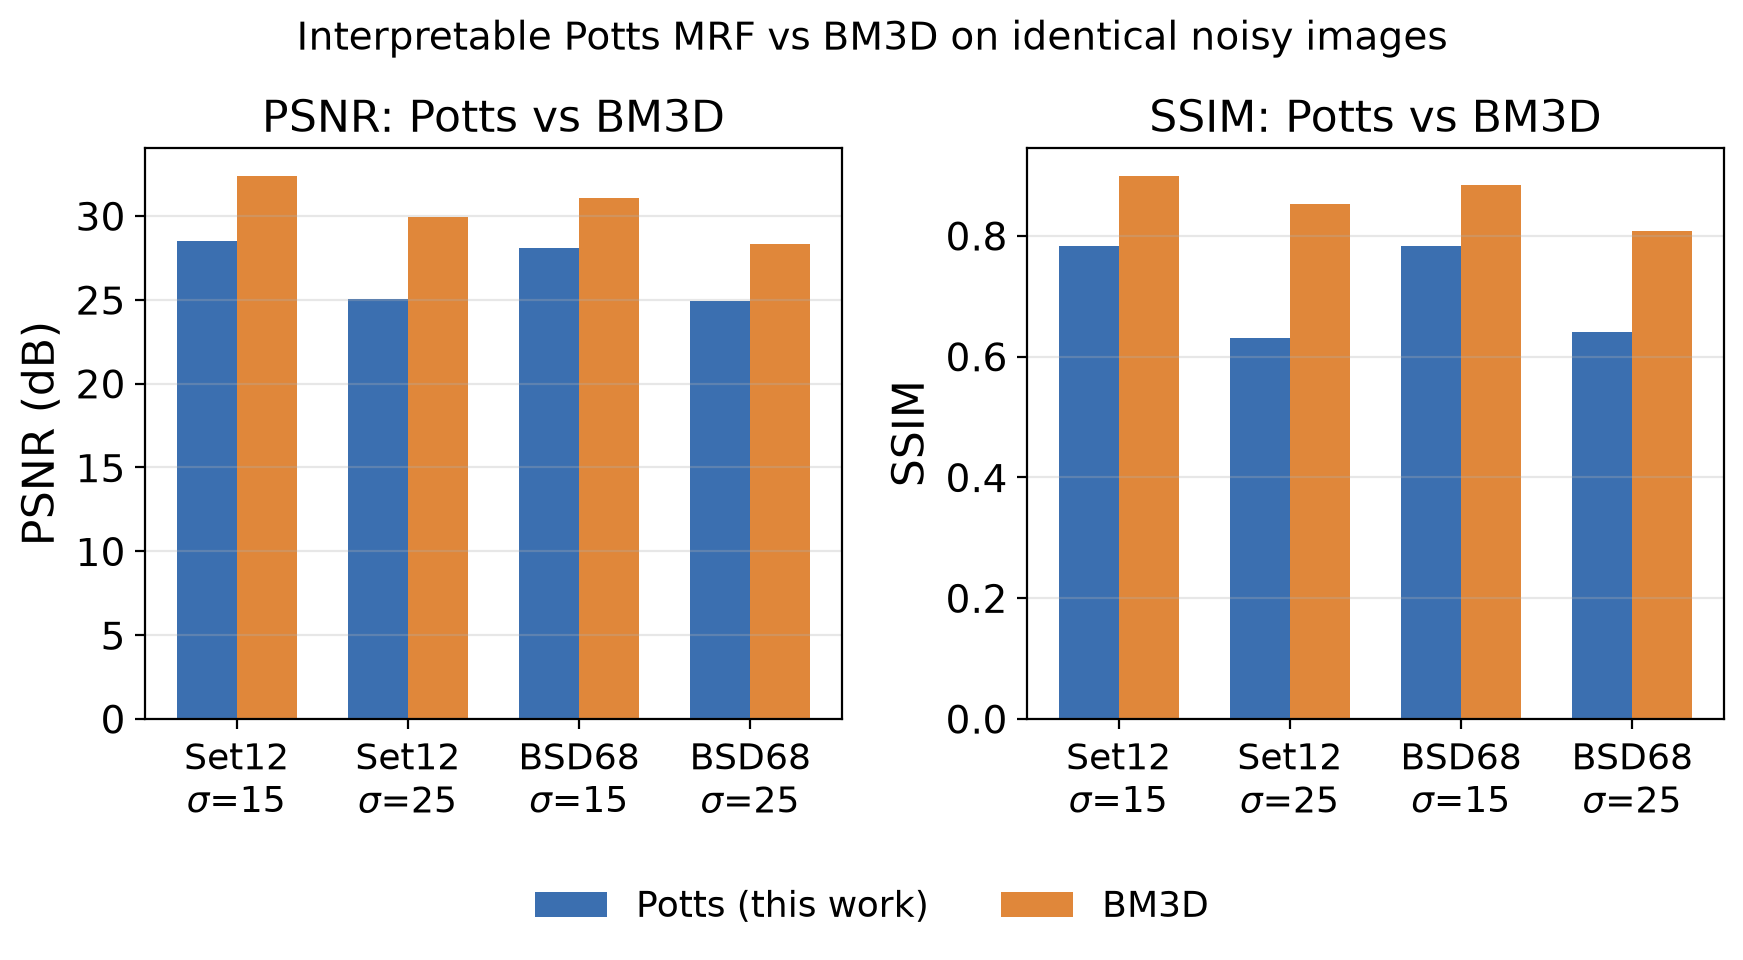

Values plotted in this chart, from the file beside it:
dataset, sigma255, psnr_noisy, psnr_potts, ssim_potts, psnr_bm3d, ssim_bm3d, psnr_gap_bm3d_minus_potts, ssim_gap_bm3d_minus_potts
Set12, 15, 24.67, 28.53, 0.7825, 32.41, 0.8996, 3.881, 0.1171
Set12, 25, 20.34, 25.07, 0.63, 29.96, 0.8524, 4.891, 0.2224
BSD68subset, 15, 24.82, 28.12, 0.7829, 31.05, 0.8846, 2.927, 0.1017
BSD68subset, 25, 20.51, 24.95, 0.64, 28.3, 0.8085, 3.349, 0.1685
